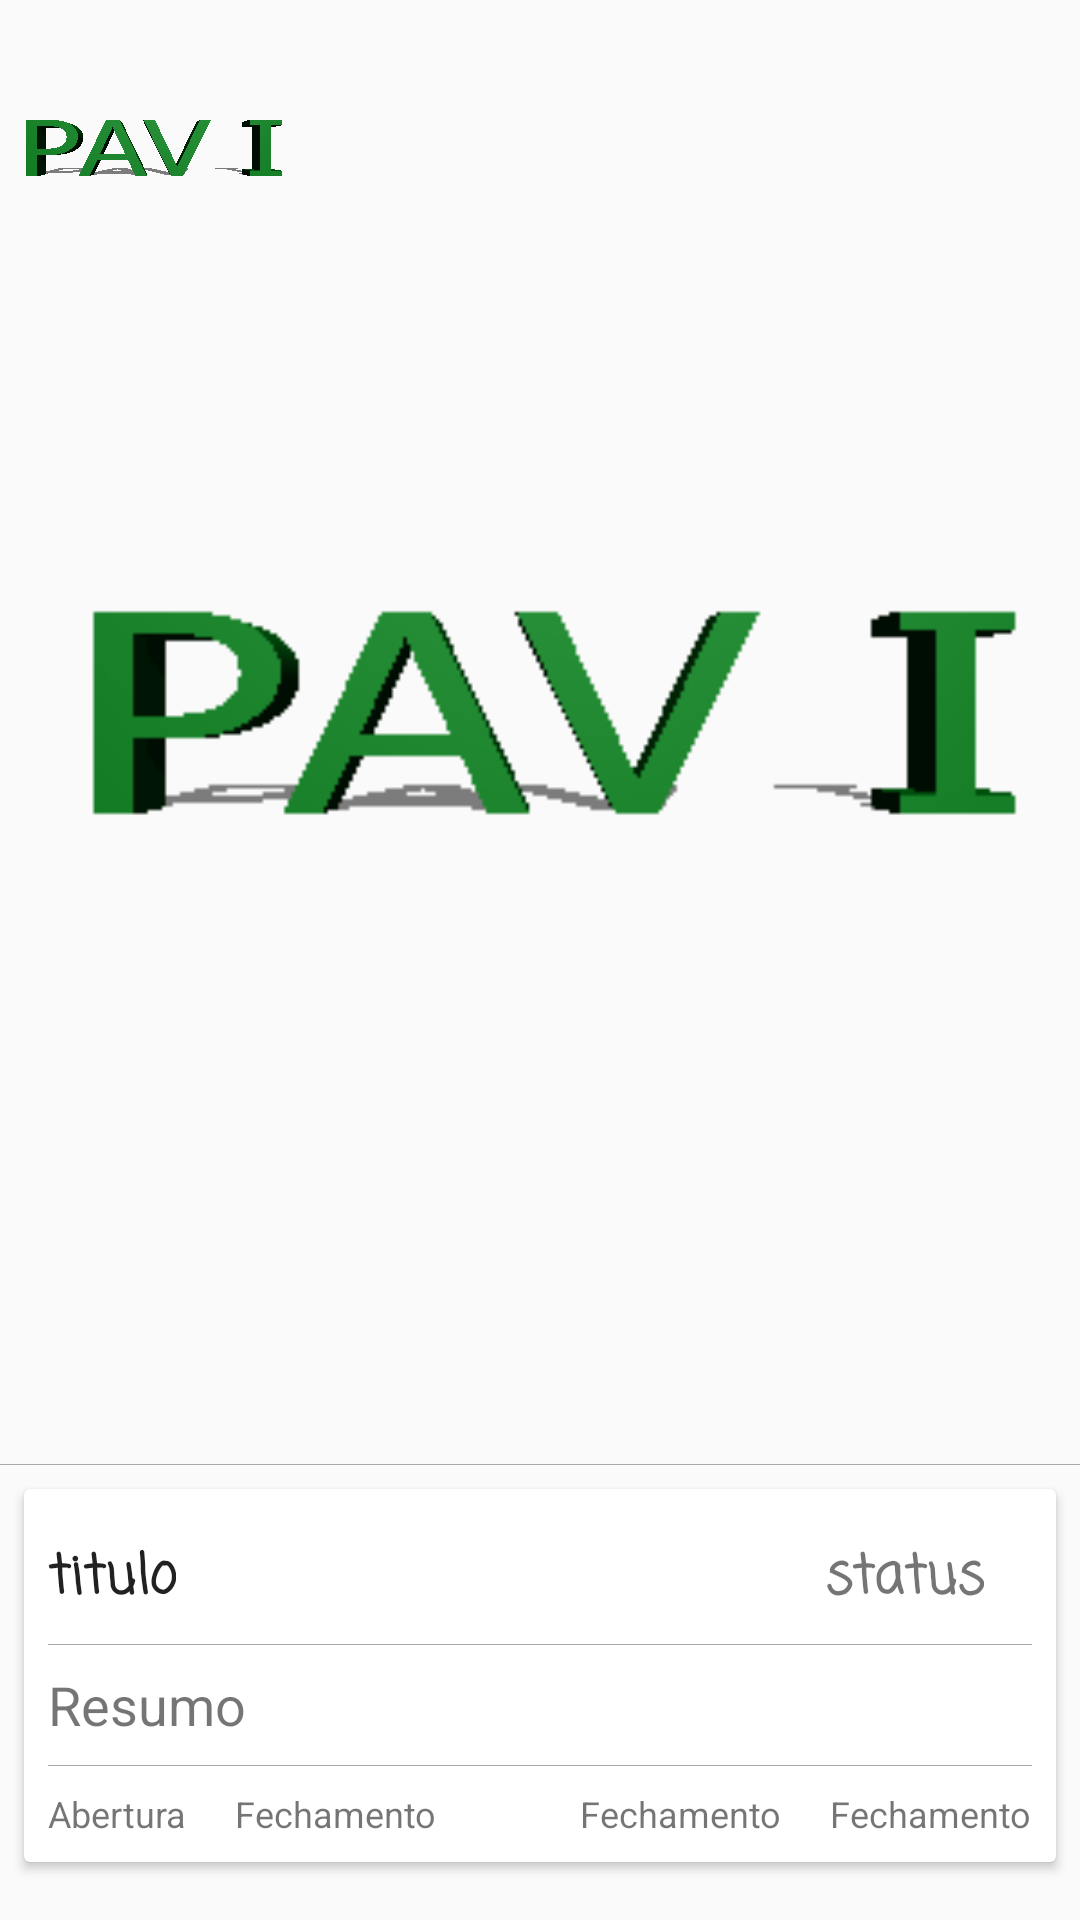

The Android layout XML behind this screen, and the referenced resources:
<!-- AndroidManifest.xml: activity theme Theme.AppCompat.Light.NoActionBar -->
<!-- res/layout/activity_bloco_ufrb.xml -->
<?xml version="1.0" encoding="utf-8"?>
<ScrollView xmlns:android="http://schemas.android.com/apk/res/android"
    xmlns:tools="http://schemas.android.com/tools"
    android:layout_width="match_parent"
    android:layout_height="match_parent"
    xmlns:app="http://schemas.android.com/apk/res-auto"
    android:orientation="vertical"
    tools:context=".BlocoUFRBActivity">

    <LinearLayout
        android:orientation="vertical"
        android:layout_width="match_parent"
        android:layout_height="wrap_content">


        <RelativeLayout
            android:id="@+id/relativeLayout"
            android:layout_width="match_parent"
            android:layout_height="wrap_content">

            <ImageView
                android:src="@drawable/pav_i"
                android:id="@+id/imageViewBlocoUFRB"
                android:layout_width="316dp"
                android:layout_height="480dp"
                android:layout_alignParentStart="true"
                android:layout_alignParentEnd="true"
                android:layout_marginStart="0dp"
                android:layout_marginEnd="0dp" />

            <ImageView
                android:src="@drawable/pav_i"
                android:id="@+id/imageViewRAShow"
                android:layout_width="100dp"
                android:layout_height="100dp"
                android:layout_marginStart="0dp"
                android:layout_marginEnd="0dp" />


        </RelativeLayout>
        <View
            android:layout_width="match_parent"
            android:layout_height="1px"
            android:layout_marginTop="8dp"
            android:background="@android:color/darker_gray" />

        <androidx.cardview.widget.CardView
            android:layout_margin="8dp"
            android:layout_width="match_parent"
            android:layout_height="wrap_content">

            <androidx.constraintlayout.widget.ConstraintLayout
                android:padding="8dp"
                android:orientation="vertical"
                android:layout_width="match_parent"
                android:layout_height="wrap_content">

                <TextView
                    android:id="@+id/textViewTitulo"
                    android:layout_width="wrap_content"
                    android:layout_height="wrap_content"
                    android:layout_marginTop="8dp"
                    android:fontFamily="casual"
                    android:text="titulo"
                    android:textAppearance="@style/TextAppearance.AppCompat.Large"
                    android:textSize="18sp"
                    android:textStyle="bold"
                    app:layout_constraintLeft_toLeftOf="parent"
                    app:layout_constraintTop_toTopOf="parent" />

                <TextView
                    android:id="@+id/textViewStatus"
                    android:layout_width="wrap_content"
                    android:layout_height="wrap_content"
                    android:layout_marginTop="8dp"
                    android:fontFamily="casual"
                    android:text="status"
                    android:textSize="18sp"
                    android:textStyle="bold"
                    android:layout_marginEnd="16dp"
                    app:layout_constraintRight_toRightOf="parent"
                    app:layout_constraintTop_toTopOf="parent" />

                <View
                    app:layout_constraintLeft_toLeftOf="parent"
                    app:layout_constraintTop_toBottomOf="@+id/textViewTitulo"
                    android:layout_width="match_parent"
                    android:layout_height="1px"
                    android:layout_marginTop="8dp"
                    android:background="@android:color/darker_gray"
                    android:id="@+id/viewLinha1"
                    />

                <TextView
                    app:layout_constraintLeft_toLeftOf="parent"
                    app:layout_constraintTop_toTopOf="@+id/viewLinha1"
                    android:id="@+id/textViewResumo"
                    android:layout_width="wrap_content"
                    android:layout_height="wrap_content"
                    android:layout_marginTop="8dp"
                    android:layout_marginBottom="8dp"
                    android:text="Resumo"
                    android:textSize="18sp"/>

                <View
                    android:id="@+id/viewLinha2"
                    app:layout_constraintLeft_toLeftOf="parent"
                    app:layout_constraintTop_toBottomOf="@+id/textViewResumo"
                    android:layout_width="match_parent"
                    android:layout_height="1px"
                    android:layout_marginTop="8dp"
                    android:background="@android:color/darker_gray" />

                <TextView
                    app:layout_constraintLeft_toLeftOf="parent"
                    app:layout_constraintTop_toTopOf="@+id/viewLinha2"
                    android:id="@+id/textViewAberturaText"
                    android:layout_width="wrap_content"
                    android:layout_height="wrap_content"
                    android:layout_marginTop="8dp"
                    android:layout_marginBottom="8dp"
                    android:text="Abertura"
                    android:textSize="12sp"/>
                <TextView
                    android:layout_marginLeft="16dp"
                    app:layout_constraintLeft_toRightOf="@+id/textViewAberturaText"
                    app:layout_constraintTop_toTopOf="@+id/viewLinha2"
                    android:id="@+id/textViewAbertura"
                    android:layout_width="wrap_content"
                    android:layout_height="wrap_content"
                    android:layout_marginTop="8dp"
                    android:layout_marginBottom="8dp"
                    android:text="Fechamento"
                    android:textSize="12sp"/>

                <TextView
                    android:layout_marginEnd="16dp"
                    app:layout_constraintRight_toLeftOf="@+id/textViewFechamento"
                    app:layout_constraintTop_toTopOf="@+id/viewLinha2"
                    android:id="@+id/textViewFechamentoText"
                    android:layout_width="wrap_content"
                    android:layout_height="wrap_content"
                    android:layout_marginTop="8dp"
                    android:layout_marginBottom="8dp"
                    android:text="Fechamento"
                    android:textSize="12sp"/>
                <TextView
                    app:layout_constraintRight_toRightOf="parent"
                    app:layout_constraintTop_toTopOf="@+id/viewLinha2"
                    android:id="@+id/textViewFechamento"
                    android:layout_width="wrap_content"
                    android:layout_height="wrap_content"
                    android:layout_marginTop="8dp"
                    android:layout_marginBottom="8dp"
                    android:text="Fechamento"
                    android:textSize="12sp"/>

            </androidx.constraintlayout.widget.ConstraintLayout>

        </androidx.cardview.widget.CardView>


    </LinearLayout>
</ScrollView>
<!-- resources referenced by this layout -->
<resources>
  <!-- drawable pav_i: png bitmap (drawable, 5396 bytes) -->
</resources>
